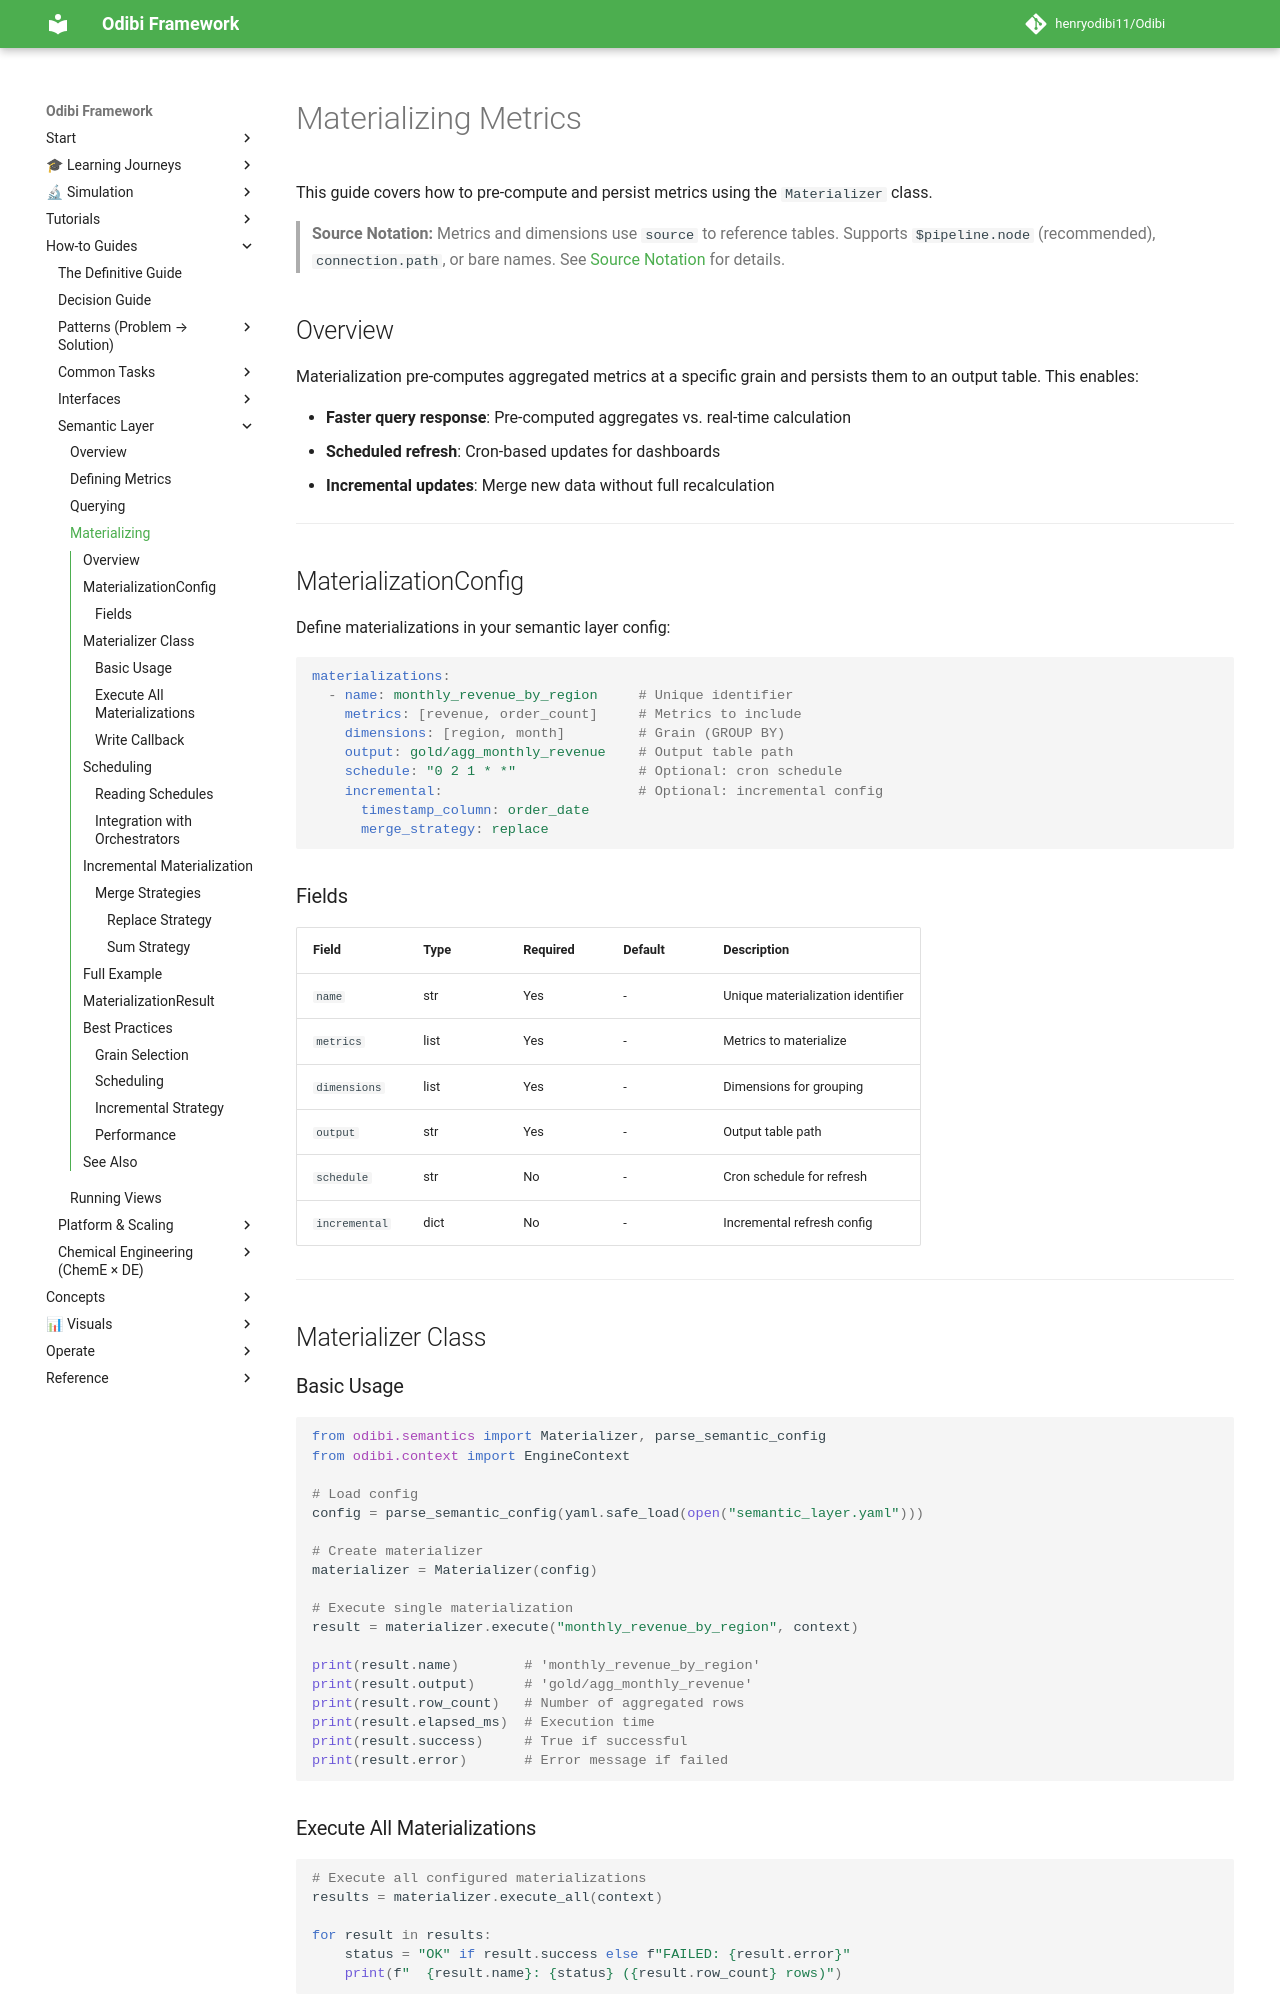

repository: henryodibi11/Odibi · page: semantics/materialize/index.html · generator: mkdocs

# Materializing Metrics

This guide covers how to pre-compute and persist metrics using the `Materializer` class.

> **Source Notation:** Metrics and dimensions use `source` to reference tables. Supports `$pipeline.node` (recommended), `connection.path`, or bare names. See [Source Notation](../tutorials/dimensional_modeling/08_defining_metrics.md#source-notation) for details.

## Overview

Materialization pre-computes aggregated metrics at a specific grain and persists them to an output table. This enables:

- **Faster query response**: Pre-computed aggregates vs. real-time calculation
- **Scheduled refresh**: Cron-based updates for dashboards
- **Incremental updates**: Merge new data without full recalculation

---

## MaterializationConfig

Define materializations in your semantic layer config:

```yaml
materializations:
  - name: monthly_revenue_by_region     # Unique identifier
    metrics: [revenue, order_count]     # Metrics to include
    dimensions: [region, month]         # Grain (GROUP BY)
    output: gold/agg_monthly_revenue    # Output table path
    schedule: "0 2 1 * *"               # Optional: cron schedule
    incremental:                        # Optional: incremental config
      timestamp_column: order_date
      merge_strategy: replace
```

### Fields

| Field | Type | Required | Default | Description |
|-------|------|----------|---------|-------------|
| `name` | str | Yes | - | Unique materialization identifier |
| `metrics` | list | Yes | - | Metrics to materialize |
| `dimensions` | list | Yes | - | Dimensions for grouping |
| `output` | str | Yes | - | Output table path |
| `schedule` | str | No | - | Cron schedule for refresh |
| `incremental` | dict | No | - | Incremental refresh config |

---

## Materializer Class

### Basic Usage

```python
from odibi.semantics import Materializer, parse_semantic_config
from odibi.context import EngineContext

# Load config
config = parse_semantic_config(yaml.safe_load(open("semantic_layer.yaml")))

# Create materializer
materializer = Materializer(config)

# Execute single materialization
result = materializer.execute("monthly_revenue_by_region", context)

print(result.name)        # 'monthly_revenue_by_region'
print(result.output)      # 'gold/agg_monthly_revenue'
print(result.row_count)   # Number of aggregated rows
print(result.elapsed_ms)  # Execution time
print(result.success)     # True if successful
print(result.error)       # Error message if failed
```
